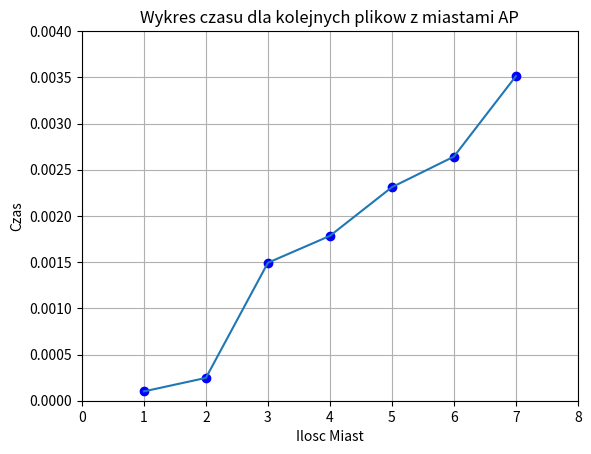

Generate this figure with matplotlib:
import matplotlib.pyplot as plt

plt.plot([1,2,3,4,5,6,7], [0.000101, 0.000247, 0.001493, 0.001784, 0.002311, 0.002642, 0.003513], 'bo')
plt.plot([1,2,3,4,5,6,7], [0.000101, 0.000247, 0.001493, 0.001784, 0.002311, 0.002642, 0.003513])

# plt.xlabel('Kolejne Pliki z Miastami[4,6,12,13,14,15,17]')
plt.xlabel('Ilosc Miast')
plt.ylabel('Czas')
plt.title('Wykres czasu dla kolejnych plikow z miastami AP')
plt.axis([0, 8, 0, 0.004])
plt.grid(True)
plt.show()